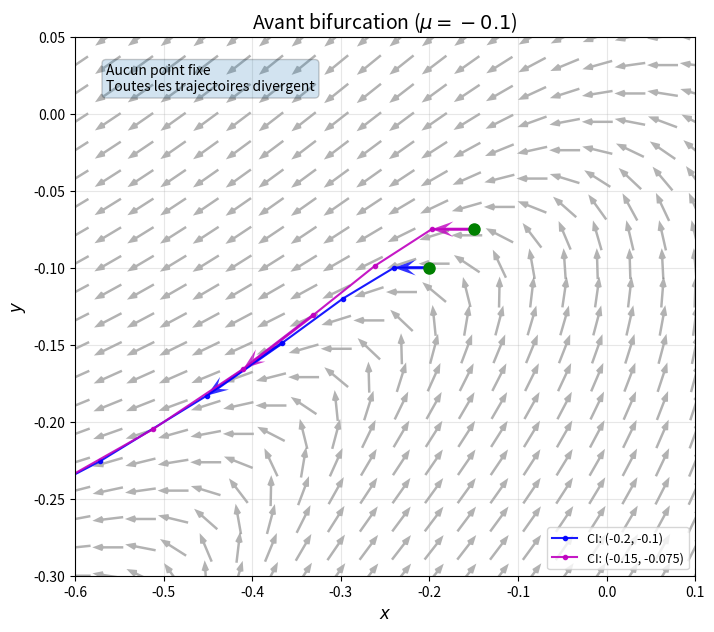
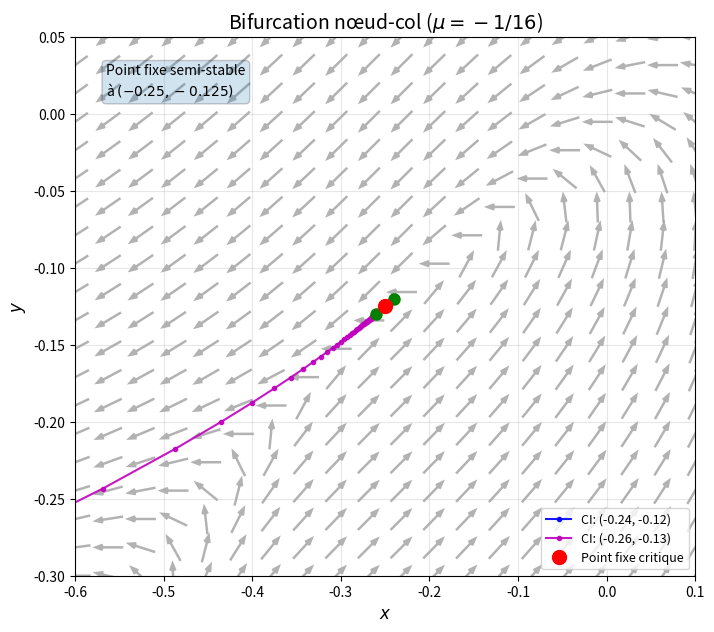
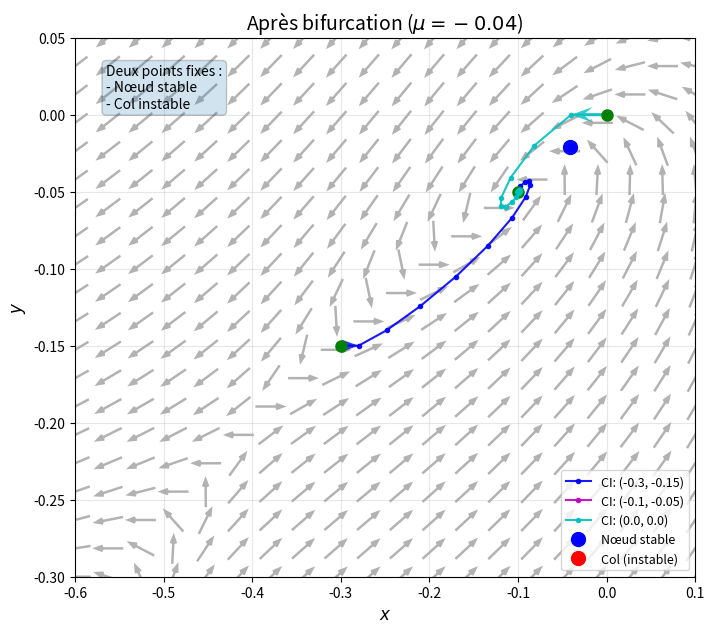

Recreate these plots in Python, in order.
import numpy as np
import matplotlib.pyplot as plt

def systeme(x, y, mu, seuil=1e6):
    """Calcule l'itération suivante avec contrôle de divergence."""
    if abs(x) > seuil or abs(y) > seuil:
        return float('inf'), float('inf')
    x_next = x - x**2 - y + mu
    y_next = x / 2
    return x_next, y_next

def simuler(mu, x0, y0, n_iter=100, seuil=1e6):
    """Simule la trajectoire et stoppe si divergence."""
    x_vals, y_vals = [x0], [y0]
    x, y = x0, y0
    for _ in range(n_iter):
        x, y = systeme(x, y, mu, seuil)
        if abs(x) > seuil or abs(y) > seuil:
            break
        x_vals.append(x)
        y_vals.append(y)
    return np.array(x_vals), np.array(y_vals)

def ajouter_fleches(ax, x, y, n_fleches=3, color='blue'):
    """Ajoute des flèches directionnelles sur la trajectoire"""
    if len(x) < 2:
        return
    
    # Sélectionne des points régulièrement espacés pour les flèches
    indices = np.linspace(0, len(x)-2, num=n_fleches, dtype=int)
    
    for i in indices:
        # Calcule la direction du déplacement
        dx = x[i+1] - x[i]
        dy = y[i+1] - y[i]
        
        # Ajoute la flèche
        ax.quiver(x[i], y[i], dx, dy, 
                  angles='xy', scale_units='xy', scale=1,
                  color=color, width=0.005, headwidth=5, headlength=7, alpha=0.8)

def champ_vecteurs(mu, ax, x_min=-0.7, x_max=0.2, y_min=-0.35, y_max=0.1, density=15):
    """Ajoute un champ de vecteurs à l'axe donné"""
    # Créer une grille de points
    x = np.linspace(x_min, x_max, density)
    y = np.linspace(y_min, y_max, density)
    X, Y = np.meshgrid(x, y)
    
    # Calculer les composantes du champ vectoriel
    U = -X**2 - Y + mu  # Δx = f(x,y,μ) - x = -x² - y + μ
    V = X/2 - Y         # Δy = g(x,y,μ) - y = x/2 - y
    
    # Normaliser pour une meilleure visualisation
    norm = np.sqrt(U**2 + V**2)
    norm[norm == 0] = 1  # Éviter division par zéro
    U_norm = U / norm
    V_norm = V / norm
    
    # Tracer le champ de vecteurs
    ax.quiver(X, Y, U_norm, V_norm, 
              color='gray', alpha=0.6, scale=20, width=0.004,
              pivot='mid', headwidth=3, headlength=4)
    
    # Ajouter les nullclines
    # Nullcline x: Δx = 0 ⇒ -x² - y + μ = 0 ⇒ y = -x² + μ
    #x_null = np.linspace(x_min, x_max, 100)
    #y_null_x = -x_null**2 + mu
    #ax.plot(x_null, y_null_x, 'r--', alpha=0.5, label='Nullcline x')
    
    # Nullcline y: Δy = 0 ⇒ x/2 - y = 0 ⇒ y = x/2
    #y_null_y = x_null / 2
    #ax.plot(x_null, y_null_y, 'b--', alpha=0.5, label='Nullcline y')

# Paramètres de bifurcation
mu_critique = -1/16  # ≈ -0.0625
mu_values = [-0.1, mu_critique, -0.04]  # Avant, à, et après la bifurcation
titles = [
    "Avant bifurcation ($\mu = -0.1$)",
    "Bifurcation nœud-col ($\mu = -1/16$)",
    "Après bifurcation ($\mu = -0.04$)"
]

# Conditions initiales adaptées à chaque μ
conditions_initiales = [
    [(-0.2, -0.1), (-0.15, -0.075)],  # μ = -0.1 (pas de point fixe)
    [(-0.24, -0.12), (-0.26, -0.13)], # μ = μ_critique (point fixe semi-stable)
    [(-0.3, -0.15), (-0.1, -0.05), (0.0, 0.0)]  # μ = -0.04 (nœud stable et col)
]

# Couleurs distinctes pour chaque trajectoire
couleurs = ['b', 'm', 'c', 'r', 'g']

# Générer chaque figure séparément
for i, mu in enumerate(mu_values):
    # Créer une nouvelle figure pour chaque μ
    plt.figure(figsize=(8, 7))
    ax = plt.gca()
    
    # Ajouter le champ de vecteurs en premier
    champ_vecteurs(mu, ax, x_min=-0.6, x_max=0.1, y_min=-0.3, y_max=0.05, density=20)
    
    for j, (x0, y0) in enumerate(conditions_initiales[i]):
        x_vals, y_vals = simuler(mu, x0, y0)
        if len(x_vals) > 1:
            # Tracer la trajectoire
            couleur = couleurs[j % len(couleurs)]
            ax.plot(x_vals, y_vals, 'o-', markersize=3, lw=1.5, color=couleur, alpha=0.9, label=f'CI: ({x0}, {y0})')
            ax.plot(x_vals[0], y_vals[0], 'go', markersize=8)  # Point initial
            
            # Ajouter des flèches directionnelles
            ajouter_fleches(ax, x_vals, y_vals, n_fleches=4, color=couleur)
    
    # Points fixes théoriques
    if mu == mu_critique:
        ax.plot(-0.25, -0.125, 'ro', markersize=10, label='Point fixe critique', zorder=5)
    elif mu == -0.04:
        # Calculer les points fixes pour μ = -0.04
        # x* = [-1 ± √(1 + 4μ)] / 2, y* = x*/2
        discriminant = 1 + 4*mu
        x1 = (-1 + np.sqrt(discriminant)) / 2
        x2 = (-1 - np.sqrt(discriminant)) / 2
        ax.plot(x1, x1/2, 'bo', markersize=10, label='Nœud stable', zorder=5)
        ax.plot(x2, x2/2, 'ro', markersize=10, label='Col (instable)', zorder=5)
    
    # Mise en forme
    ax.set_title(titles[i], fontsize=14)
    ax.set_xlabel("$x$", fontsize=12)
    ax.set_ylabel("$y$", fontsize=12)
    ax.grid(True, alpha=0.3)
    ax.set_xlim(-0.6, 0.1)
    ax.set_ylim(-0.3, 0.05)
    
    # Ajouter des informations sur la dynamique
    if mu < mu_critique:
        stability_text = "Aucun point fixe\nToutes les trajectoires divergent"
    elif mu == mu_critique:
        stability_text = "Point fixe semi-stable\nà $(-0.25, -0.125)$"
    else:
        stability_text = "Deux points fixes :\n- Nœud stable\n- Col instable"
    
    ax.text(0.05, 0.95, stability_text, 
            transform=ax.transAxes, fontsize=10,
            verticalalignment='top', bbox=dict(boxstyle='round', alpha=0.2))
    
    # Légende
    handles, labels = ax.get_legend_handles_labels()
    # Supprimer les doublons de légende
    unique_labels = []
    unique_handles = []
    for handle, label in zip(handles, labels):
        if label not in unique_labels:
            unique_labels.append(label)
            unique_handles.append(handle)
    ax.legend(unique_handles, unique_labels, fontsize=9, loc='lower right')
    
    # Sauvegarder et afficher séparément
    #plt.tight_layout()
    #plt.savefig(f"bifurcation_noeud_col_champ_mu_{mu:.3f}.png", dpi=300)
    plt.show()